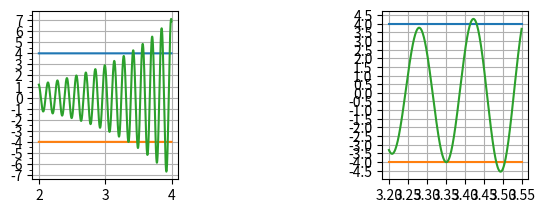

Here is the Python script that generated this plot:
import numpy as np
import matplotlib.pyplot as plt
import matplotlib.ticker as ticker

plt1 = plt.subplot(231)
x = np.arange(2, 4, 0.001)
y = 2.7**(0.9*x)*(0.195*np.cos(44*x) - 0.047*np.sin(44*x))+(0.000003*x-0.000006)*np.cos(x)+(0.005*x+0.000003)*np.sin(x) + 0.00533
plt1.xaxis.set_major_locator(ticker.MultipleLocator(1))
plt1.yaxis.set_major_locator(ticker.MultipleLocator(1))
plt1.yaxis.set_minor_locator(ticker.MultipleLocator(0.5))
plt1.grid(alpha = 1)
plt1.plot(x, x*0+4)
plt1.plot(x, x*0-4)
plt1.plot(x, y)


ax = plt.subplot(233)
x = np.arange(3.2, 3.55, 0.001)
y = 2.7**(0.9*x)*(0.195*np.cos(44*x) - 0.047*np.sin(44*x))+(0.000003*x-0.000006)*np.cos(x)+(0.005*x+0.000003)*np.sin(x) + 0.00533

ax.xaxis.set_major_locator(ticker.MultipleLocator(0.05))
ax.yaxis.set_major_locator(ticker.MultipleLocator(0.5))
ax.yaxis.set_minor_locator(ticker.MultipleLocator(0.5))
ax.grid(alpha = 1)
ax.plot(x, x*0+4)
ax.plot(x, x*0-4)
ax.plot(x, y)
plt.show()


